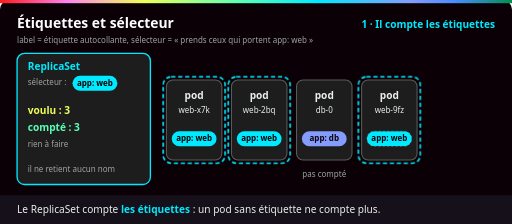
t = 0.00 s
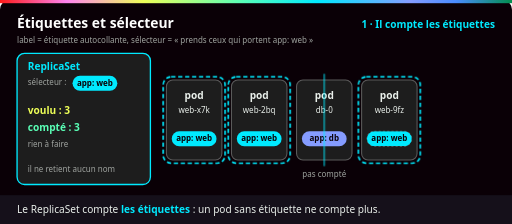
t = 1.50 s
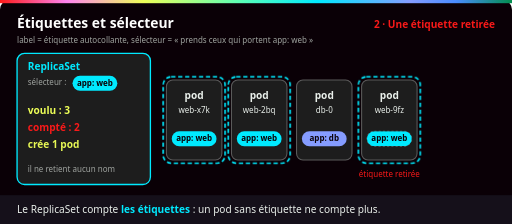
t = 3.00 s
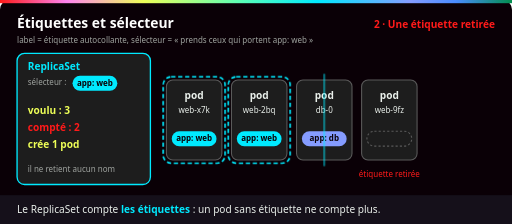
t = 4.50 s
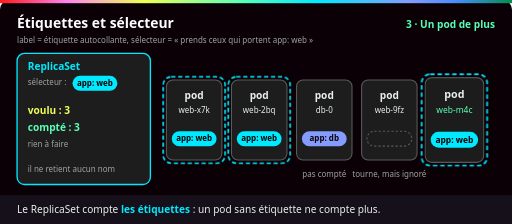
t = 6.00 s
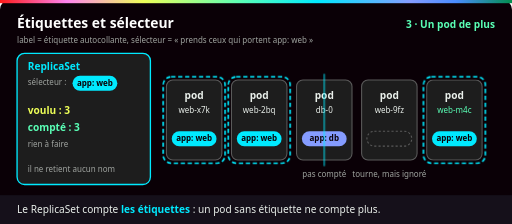
t = 7.50 s

The animated SVG that drew these frames (rendered in a browser with its animation timeline set to each time). Animation: 8 CSS @keyframes rules; one cycle of 9.00 s, repeats indefinitely.

<svg xmlns="http://www.w3.org/2000/svg" viewBox="0 0 960 420" role="img" aria-labelledby="t d">
  <title id="t">Étiquettes et sélecteur : le ReplicaSet compte les étiquettes, pas les noms</title>
  <desc id="d">Un ReplicaSet de sélecteur app: web en veut 3. Un trait balaie les pods : trois portent l'étiquette app: web, un porte app: db et n'est pas compté. L'étiquette d'un pod web est retirée : le ReplicaSet n'en compte plus que 2 et crée un pod neuf avec l'étiquette. Le pod sans étiquette tourne toujours, mais il est ignoré.</desc>
  <defs>
    <linearGradient id="ynov" x1="0" x2="1">
      <stop offset="0" stop-color="#ff1a1a"/><stop offset=".13" stop-color="#ff84ef"/>
      <stop offset=".28" stop-color="#eeff57"/><stop offset=".47" stop-color="#5affb6"/>
      <stop offset=".62" stop-color="#00eaff"/><stop offset=".8" stop-color="#859cff"/>
      <stop offset=".89" stop-color="#4a8cff"/><stop offset="1" stop-color="#018e4d"/>
    </linearGradient>
    <g id="carte"><rect width="104" height="150" rx="12" fill="#1d1d1d" stroke="#5a5a5a" stroke-width="2"/><text class="label bl" x="52" y="36" text-anchor="middle">pod</text></g>
    <g id="web"><rect width="84" height="28" rx="14" fill="#00eaff"/><text class="eti" x="42" y="19" text-anchor="middle">app: web</text></g>
    <style>
      text { font-family: Bahnschrift, "Barlow Semi Condensed", "Segoe UI", Arial, sans-serif; }
      .titre { font-size: 26px; font-weight: 700; fill: #fff; }
      .label { font-size: 19px; font-weight: 700; }
      .petit { font-size: 15px; fill: #a0a4a0; }
      .legende { font-size: 19px; fill: #eaf0eb; }
      .eti { font-size: 15px; font-weight: 700; fill: #0a0006; }
      .boite { fill: #1d1d1d; stroke-width: 2.5; }
      .bl { fill: #eaf0eb; } .ja { fill: #eeff57; } .me { fill: #5affb6; } .rg { fill: #ff1a1a; }
      .sel { fill: none; stroke: #00eaff; stroke-width: 3; stroke-dasharray: 8 5; }
      /* 9 s : comptage (0-3 s), étiquette retirée (3-6 s), nouveau pod (6-9 s). Base = état final. */
      .e1, .e2, .s4, .colle { opacity: 0; }
      .e1 { animation: e1 9s infinite; } .e2 { animation: e2 9s infinite; } .e3 { animation: e3 9s infinite; } .e13 { animation: e13 9s infinite; }
      @keyframes e1 { 0%, 30% { opacity: 1; } 33%, 98% { opacity: 0; } 100% { opacity: 1; } }
      @keyframes e2 { 0%, 31% { opacity: 0; } 34%, 61% { opacity: 1; } 64%, 100% { opacity: 0; } }
      @keyframes e3 { 0%, 62% { opacity: 0; } 65%, 97% { opacity: 1; } 100% { opacity: 0; } }
      @keyframes e13 { 0%, 30% { opacity: 1; } 33%, 62% { opacity: 0; } 65%, 100% { opacity: 1; } }
      .colle { transform-box: fill-box; transform-origin: 0 0; animation: colle 9s infinite; }
      @keyframes colle { 0%, 35% { opacity: 1; transform: translate(0, 0) rotate(0); } 39% { opacity: 1; transform: translate(4px, 6px) rotate(18deg); } 45%, 98% { opacity: 0; transform: translate(10px, 60px) rotate(40deg); } 100% { opacity: 1; transform: translate(0, 0) rotate(0); } }
      .s4 { animation: s4 9s infinite; } @keyframes s4 { 0%, 37% { opacity: 1; } 41%, 98% { opacity: 0; } 100% { opacity: 1; } }
      .nait { transform-box: fill-box; transform-origin: center; animation: nait 9s infinite; }
      @keyframes nait { 0%, 63% { opacity: 0; transform: scale(.5); } 67% { opacity: 1; transform: scale(1.06); } 70%, 97% { opacity: 1; transform: scale(1); } 100% { opacity: 0; transform: scale(.5); } }
      .scan { animation: scan 3s linear infinite; }
      @keyframes scan { 0% { opacity: 0; transform: translateX(0); } 8% { opacity: .45; } 92% { opacity: .45; } 100% { opacity: 0; transform: translateX(612px); } }
      @media (prefers-reduced-motion: reduce) { * { animation: none !important; } .scan { opacity: 0; } }
    </style>
  </defs>

  <rect width="960" height="420" rx="18" fill="#0a0006"/>
  <rect width="960" height="6" fill="url(#ynov)"/>
  <text class="titre" x="32" y="52">Étiquettes et sélecteur</text>
  <text class="petit" x="32" y="80">label = étiquette autocollante, sélecteur = « prends ceux qui portent app: web »</text>
  <text class="label e1" x="928" y="52" text-anchor="end" fill="#00eaff">1 · Il compte les étiquettes</text>
  <text class="label e2" x="928" y="52" text-anchor="end" fill="#ff1a1a">2 · Une étiquette retirée</text>
  <text class="label e3" x="928" y="52" text-anchor="end" fill="#5affb6">3 · Un pod de plus</text>

  <!-- ReplicaSet -->
  <rect class="boite" x="32" y="100" width="250" height="246" rx="14" stroke="#00eaff"/>
  <text class="label" x="52" y="132" fill="#00eaff">ReplicaSet</text>
  <text class="petit" x="52" y="160">sélecteur :</text>
  <use href="#web" x="136" y="142"/>
  <text class="label ja" x="52" y="214">voulu : 3</text>
  <text class="label me e13" x="52" y="246">compté : 3</text>
  <text class="label rg e2" x="52" y="246">compté : 2</text>
  <text class="petit e13" x="52" y="276">rien à faire</text>
  <text class="label ja e2" x="52" y="278">crée 1 pod</text>
  <text class="petit" x="52" y="322">il ne retient aucun nom</text>

  <!-- Pods -->
  <use href="#carte" x="312" y="150"/><text class="petit bl" x="364" y="212" text-anchor="middle">web-x7k</text><use href="#web" x="322" y="246"/>
  <use href="#carte" x="434" y="150"/><text class="petit bl" x="486" y="212" text-anchor="middle">web-2bq</text><use href="#web" x="444" y="246"/>
  <use href="#carte" x="556" y="150"/><text class="petit bl" x="608" y="212" text-anchor="middle">db-0</text>
  <rect x="566" y="246" width="84" height="28" rx="14" fill="#859cff"/><text class="eti" x="608" y="265" text-anchor="middle">app: db</text>
  <use href="#carte" x="678" y="150"/><text class="petit bl" x="730" y="212" text-anchor="middle">web-9fz</text>
  <rect x="688" y="246" width="84" height="28" rx="14" fill="none" stroke="#5a5a5a" stroke-width="2" stroke-dasharray="4 4"/>
  <use class="colle" href="#web" x="688" y="246"/>
  <g class="nait"><use href="#carte" x="800" y="150"/><text class="petit me" x="852" y="212" text-anchor="middle">web-m4c</text><use href="#web" x="810" y="246"/></g>

  <!-- Ce que le sélecteur retient -->
  <rect class="sel" x="306" y="144" width="116" height="162" rx="15"/>
  <rect class="sel" x="428" y="144" width="116" height="162" rx="15"/>
  <rect class="sel s4" x="672" y="144" width="116" height="162" rx="15"/>
  <rect class="sel nait" x="794" y="144" width="116" height="162" rx="15"/>
  <rect class="scan" x="300" y="138" width="4" height="174" rx="2" fill="#00eaff"/>
  <text class="petit rg e2" x="730" y="332" text-anchor="middle" style="fill:#ff1a1a">étiquette retirée</text>
  <text class="petit e3" x="730" y="332" text-anchor="middle">tourne, mais ignoré</text>
  <text class="petit e13" x="608" y="332" text-anchor="middle">pas compté</text>

  <!-- Légende -->
  <rect x="0" y="366" width="960" height="54" fill="#15101a"/>
  <text class="legende" x="32" y="400">Le ReplicaSet compte <tspan fill="#00eaff" font-weight="700">les étiquettes</tspan> : un pod sans étiquette ne compte plus.</text>
</svg>
